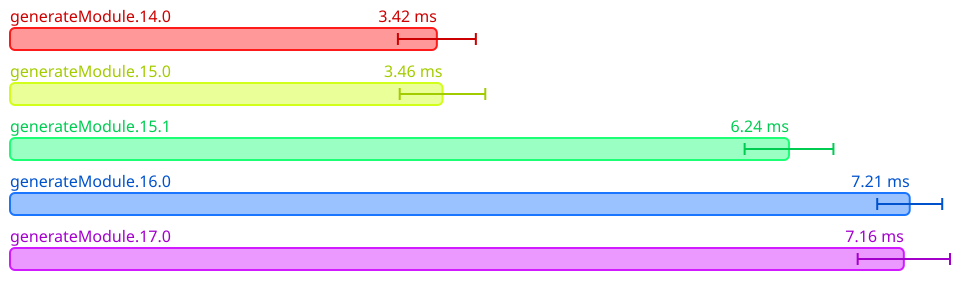

The file beside this chart, header and first rows:
Name, Mean (ps), 2*Stdev (ps), Allocated, Copied, Peak Memory
All.generateModule.14.0, 3419550587, 312256326, 13182233, 342436, 9437184
All.generateModule.15.0, 3464618825, 342760262, 13330749, 356238, 9437184
All.generateModule.15.1, 6240569750, 355668972, 24580655, 463232, 10485760
All.generateModule.16.0, 7207408962, 260355512, 25835871, 628836, 15728640
All.generateModule.17.0, 7160249100, 369812436, 26087752, 653089, 15728640
